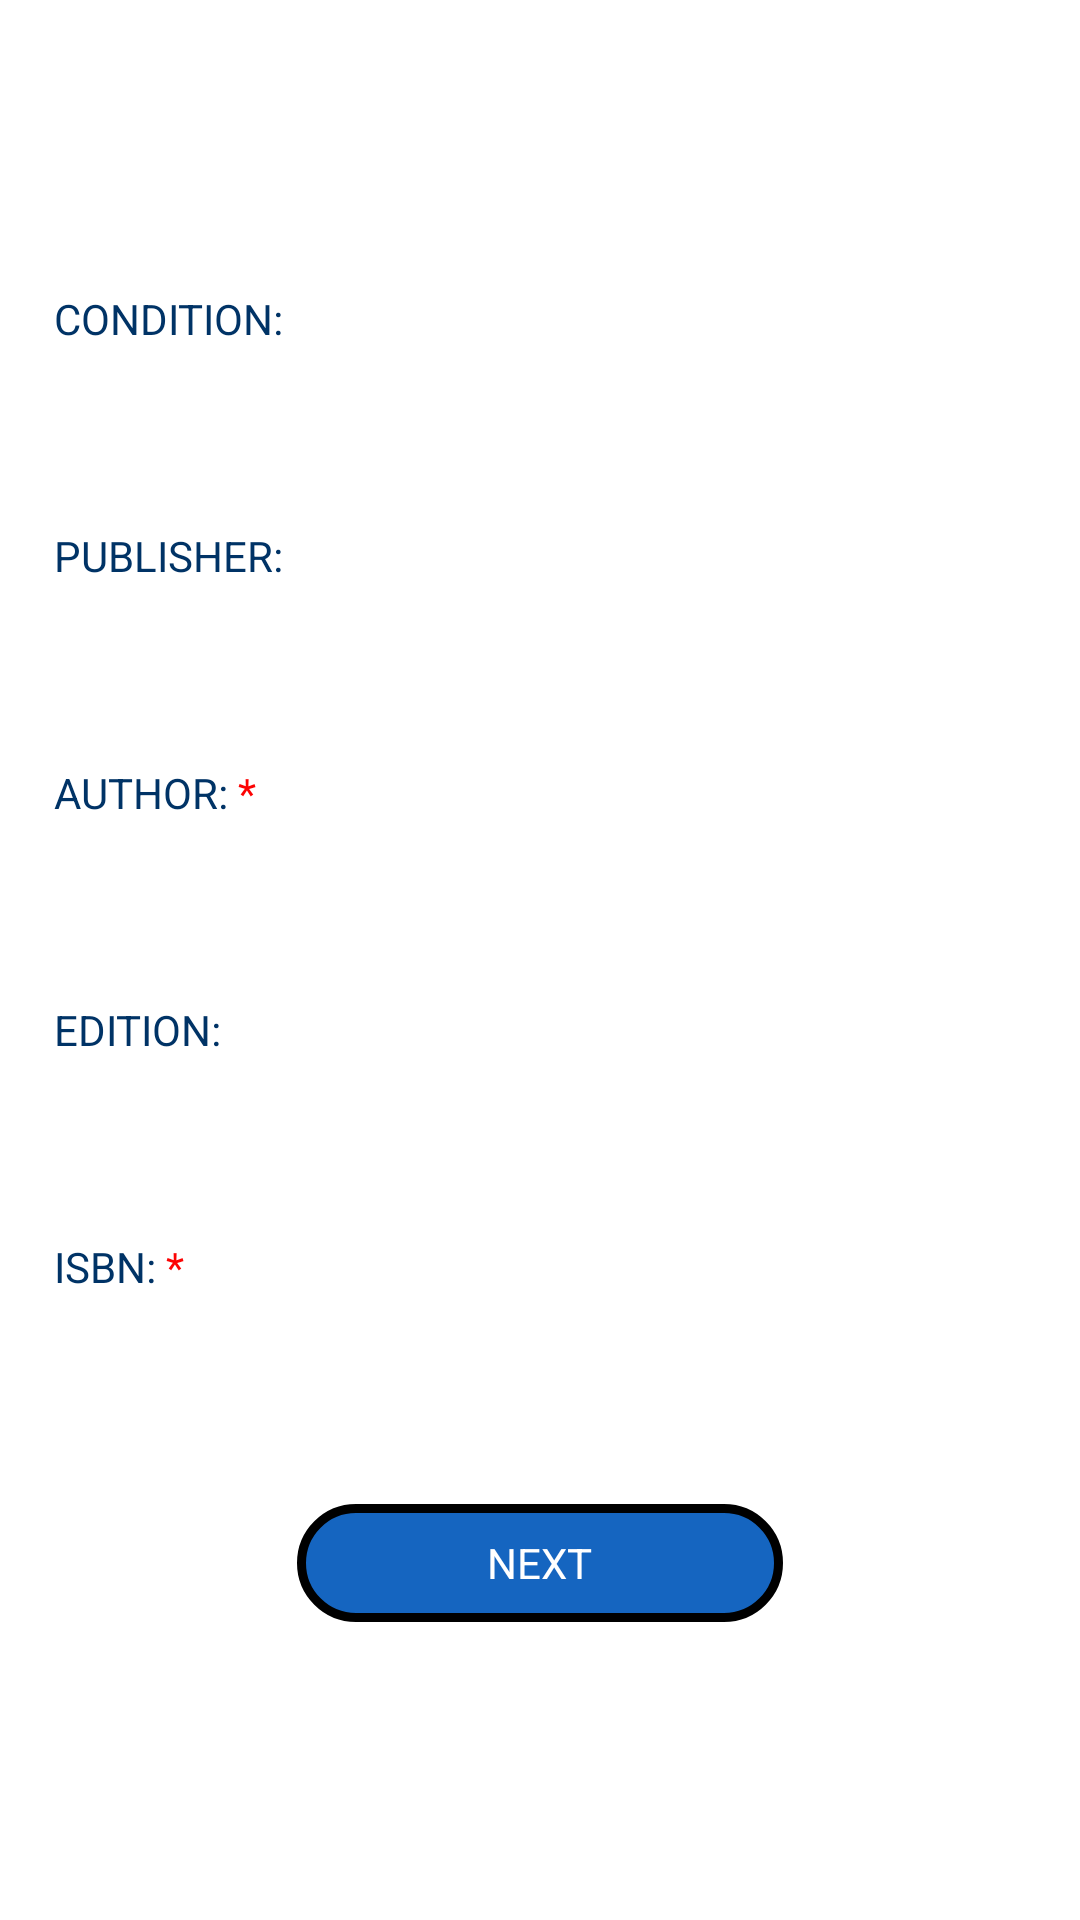

Reconstruct the res/layout file that produces this screen, plus the resources it refers to.
<!-- AndroidManifest.xml: application theme Theme.BookConnect -->
<!-- res/layout/fragment_sell2.xml -->
<?xml version="1.0" encoding="utf-8"?>
<LinearLayout xmlns:android="http://schemas.android.com/apk/res/android"
    xmlns:app="http://schemas.android.com/apk/res-auto"
    xmlns:tools="http://schemas.android.com/tools"
    android:layout_width="match_parent"
    android:layout_height="match_parent"
    tools:context=".SellFragment2"
    android:orientation="horizontal"
    android:id="@+id/fragmetSell2">
    <View
        android:layout_width="0dp"
        android:layout_height="match_parent"
        android:layout_weight="0.5"/>
    <LinearLayout
        android:layout_width="0dp"
        android:layout_height="match_parent"
        android:layout_weight="9"
        android:orientation="vertical">
        <View
            android:layout_width="match_parent"
            android:layout_height="0dp"
            android:layout_weight="0.01"/>
        <LinearLayout
            android:layout_width="match_parent"
            android:layout_height="0dp"
            android:layout_weight="0.1"
            android:clickable="true"
            android:focusable="true"
            android:orientation="horizontal">
            <ImageView
                android:layout_width="0dp"
                android:layout_height="wrap_content"
                android:layout_weight="1"
                android:src="@drawable/backicon"
                android:id="@+id/btback"
                app:tint="@color/black"/>
            <View
                android:layout_width="0dp"
                android:layout_height="wrap_content"
                android:layout_weight="9"/>
        </LinearLayout>
            <LinearLayout
                android:layout_width="match_parent"
                android:layout_height="0dp"
                android:layout_weight="0.1"
                android:orientation="vertical">
                <TextView
                    android:layout_width="match_parent"
                    android:layout_height="0dp"
                    android:layout_weight="0.1"
                    android:text="CONDITION: "
                    android:textColor="@color/navyblue"
                    android:gravity="center_vertical"/>
                <Spinner
                    android:layout_width="match_parent"
                    android:layout_height="0dp"
                    android:layout_weight="0.1"
                    android:id="@+id/condition"
                    android:background="@drawable/textboxes"/>
            </LinearLayout>
            <LinearLayout
                android:layout_width="match_parent"
                android:layout_height="0dp"
                android:layout_weight="0.1"
                android:orientation="vertical">
                <TextView
                    android:layout_width="match_parent"
                    android:layout_height="0dp"
                    android:layout_weight="0.1"
                    android:text="PUBLISHER: "
                    android:textColor="@color/navyblue"
                    android:gravity="center_vertical"/>
                <EditText
                    android:layout_width="match_parent"
                    android:layout_height="0dp"
                    android:layout_weight="0.1"
                    android:id="@+id/publisher"
                    android:text=""
                    android:background="@drawable/textboxes"/>
            </LinearLayout>
            <LinearLayout
                android:layout_width="match_parent"
                android:layout_height="0dp"
                android:layout_weight="0.1"
                android:orientation="vertical">
                <RelativeLayout
                    android:layout_width="match_parent"
                    android:layout_height="0dp"
                    android:layout_weight="0.1"
                    android:orientation="horizontal">
                    <TextView
                        android:layout_width="wrap_content"
                        android:layout_height="match_parent"
                        android:text="AUTHOR: "
                        android:textColor="@color/navyblue"
                        android:id="@+id/tvauthor"
                        android:gravity="center_vertical"/>
                    <TextView
                        android:layout_width="wrap_content"
                        android:layout_height="match_parent"
                        android:text="*"
                        android:layout_toRightOf="@id/tvauthor"
                        android:textColor="@color/red"
                        android:gravity="center_vertical"/>
                </RelativeLayout>
                <EditText
                    android:layout_width="match_parent"
                    android:layout_height="0dp"
                    android:layout_weight="0.1"
                    android:id="@+id/author"
                    android:text=""
                    android:background="@drawable/textboxes"/>
            </LinearLayout>
            <LinearLayout
                android:layout_width="match_parent"
                android:layout_height="0dp"
                android:layout_weight="0.1"
                android:orientation="vertical">
                <TextView
                    android:layout_width="match_parent"
                    android:layout_height="0dp"
                    android:layout_weight="0.1"
                    android:text="EDITION: "
                    android:textColor="@color/navyblue"
                    android:gravity="center_vertical"/>
                <EditText
                    android:layout_width="match_parent"
                    android:layout_height="0dp"
                    android:layout_weight="0.1"
                    android:id="@+id/edition"
                    android:text=""
                    android:background="@drawable/textboxes"/>
            </LinearLayout>
        <LinearLayout
            android:layout_width="match_parent"
            android:layout_height="0dp"
            android:layout_weight="0.1"
            android:orientation="vertical">
            <RelativeLayout
                android:layout_width="match_parent"
                android:layout_height="0dp"
                android:layout_weight="0.1"
                android:orientation="horizontal">
                <TextView
                    android:layout_width="wrap_content"
                    android:layout_height="match_parent"
                    android:text="ISBN: "
                    android:textColor="@color/navyblue"
                    android:id="@+id/tvisbn"
                    android:gravity="center_vertical"/>
                <TextView
                    android:layout_width="wrap_content"
                    android:layout_height="match_parent"
                    android:text="*"
                    android:layout_toRightOf="@id/tvisbn"
                    android:textColor="@color/red"
                    android:gravity="center_vertical"/>
            </RelativeLayout>
            <EditText
                android:layout_width="match_parent"
                android:layout_height="0dp"
                android:layout_weight="0.1"
                android:id="@+id/isbn"
                android:text=""
                android:background="@drawable/textboxes"/>
        </LinearLayout>
        <LinearLayout
            android:layout_width="match_parent"
            android:layout_height="0dp"
            android:layout_weight="0.1"
            android:orientation="horizontal"
            android:fitsSystemWindows="false">
            <View
                android:layout_width="0dp"
                android:layout_height="match_parent"
                android:layout_weight="0.1"/>
            <LinearLayout
                android:layout_width="0dp"
                android:layout_height="match_parent"
                android:layout_weight="0.2"
                android:orientation="vertical">
                <View
                    android:layout_width="match_parent"
                    android:layout_height="0dp"
                    android:layout_weight="0.1"/>
                <RelativeLayout
                    android:layout_width="match_parent"
                    android:layout_height="0dp"
                    android:layout_weight="0.2"
                    android:clickable="true"
                    android:focusable="true"
                    android:id="@+id/btsubmit"
                    android:background="@drawable/loginsignupbutton">
                    <TextView
                        android:layout_width="wrap_content"
                        android:layout_height="wrap_content"
                        android:layout_centerInParent="true"
                        android:textColor="@color/white"
                        android:text="NEXT"/>
                </RelativeLayout>
                <View
                    android:layout_width="match_parent"
                    android:layout_height="0dp"
                    android:layout_weight="0.1"/>
            </LinearLayout>
            <View
                android:layout_width="0dp"
                android:layout_height="match_parent"
                android:layout_weight="0.1"/>
        </LinearLayout>
        <View
            android:layout_width="match_parent"
            android:layout_height="0dp"
            android:layout_weight="0.1"/>
    </LinearLayout>
    <View
    android:layout_width="0dp"
    android:layout_height="match_parent"
    android:layout_weight="0.5"/>
</LinearLayout>
<!-- resources referenced by this layout -->
<resources>
  <color name="black">#FF000000</color>
  <color name="navyblue">#003366</color>
  <color name="red">#fc0303</color>
  <color name="white">#FFFFFFFF</color>
  <!-- drawable loginsignupbutton (drawable) -->
  <?xml version="1.0" encoding="utf-8"?>
  <shape xmlns:android="http://schemas.android.com/apk/res/android">
    <corners android:radius="360dp"/>
      <stroke android:width="3dp"/>
    <solid android:color="@color/bluebutton"/>
  </shape>
  <!-- drawable textboxes (drawable) -->
  <?xml version="1.0" encoding="utf-8"?>
  <shape xmlns:android="http://schemas.android.com/apk/res/android" android:shape="rectangle">
      <gradient android:startColor="#ffffff"/>
      <corners android:radius="10dp"/>
      <padding android:left="10dp"
          android:right="10dp"/>
  </shape>
  <style name="Theme.BookConnect" parent="Theme.MaterialComponents.DayNight.DarkActionBar">
          
          <item name="colorPrimary">@color/purple_500</item>
          <item name="colorPrimaryVariant">@color/purple_700</item>
          <item name="colorOnPrimary">@color/white</item>
          
          <item name="colorSecondary">@color/teal_200</item>
          <item name="colorSecondaryVariant">@color/teal_700</item>
          <item name="colorOnSecondary">@color/black</item>
          
          <item name="android:statusBarColor">?attr/colorPrimaryVariant</item>
          
      </style>
  <color name="bluebutton">#1565C0</color>
  <color name="purple_500">#FF6200EE</color>
  <color name="purple_700">#FF3700B3</color>
  <color name="teal_200">#FF03DAC5</color>
  <color name="teal_700">#FF018786</color>
</resources>
